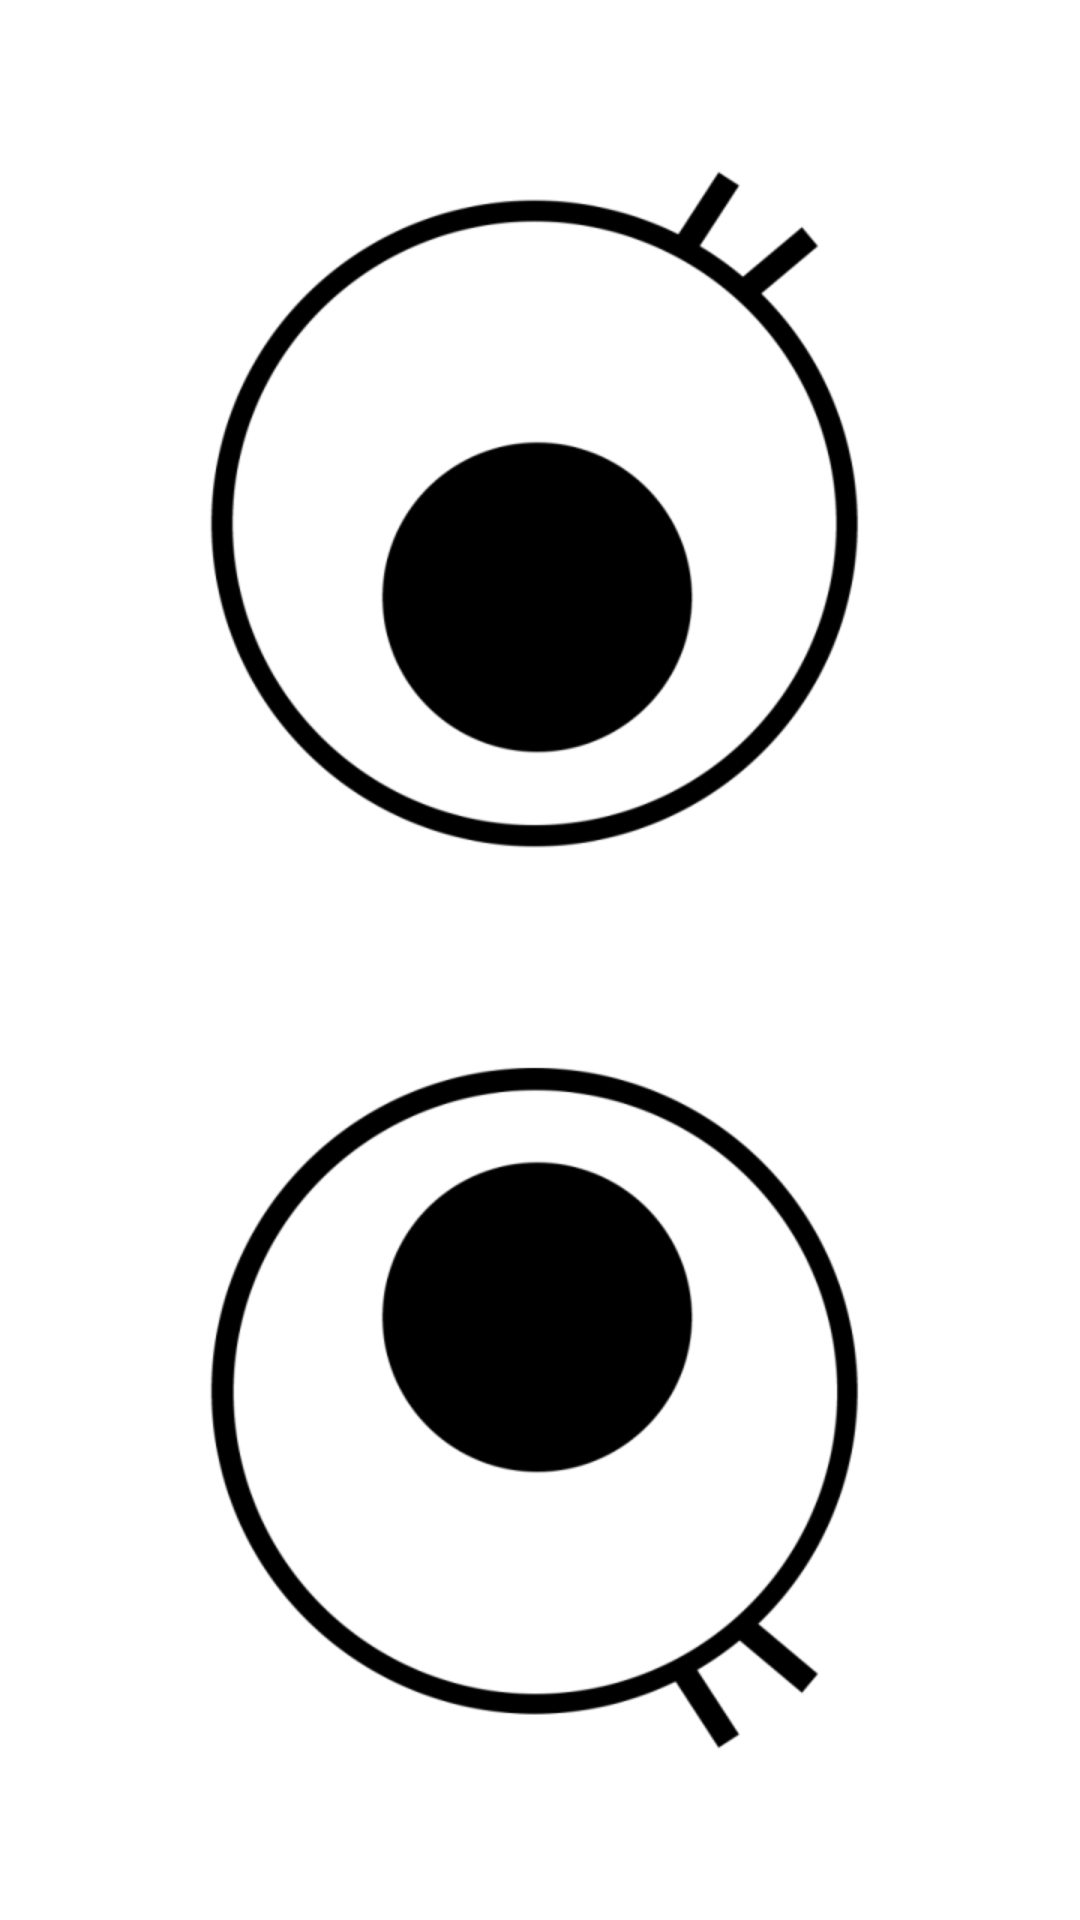

The Android layout XML behind this screen, and the referenced resources:
<!-- AndroidManifest.xml: application theme AppTheme -->
<!-- res/layout/activity_feel.xml -->
<?xml version="1.0" encoding="utf-8"?>
<RelativeLayout xmlns:android="http://schemas.android.com/apk/res/android"
    xmlns:tools="http://schemas.android.com/tools"
    android:layout_width="match_parent"
    android:layout_height="match_parent"
    android:paddingBottom="@dimen/activity_vertical_margin"
    android:paddingLeft="@dimen/activity_horizontal_margin"
    android:paddingRight="@dimen/activity_horizontal_margin"
    android:paddingTop="@dimen/activity_vertical_margin"
    tools:context=".FeelActivity"
    android:background="@android:color/white">

    <ImageView
        android:layout_width="match_parent"
        android:layout_height="match_parent"
        android:id="@+id/feel_image"
        android:src="@drawable/normal"
        android:layout_alignParentLeft="false"
        android:layout_alignParentStart="false"
        android:layout_alignParentTop="false"
        android:adjustViewBounds="true" />
</RelativeLayout>
<!-- resources referenced by this layout -->
<resources>
  <!-- drawable normal: png bitmap (drawable, 80955 bytes) -->
  <style name="AppTheme" parent="Theme.AppCompat.Light.DarkActionBar">
          
          <item name="colorPrimary">@color/javajoColor</item>
          <item name="colorPrimaryDark">@color/javajoColorLight</item>
          <item name="colorAccent">@color/colorAccent</item>
  
      </style>
  <color name="javajoColor">#DC103C</color>
  <color name="javajoColorLight">#E33F62</color>
  <color name="colorAccent">#EA6F8A</color>
</resources>
